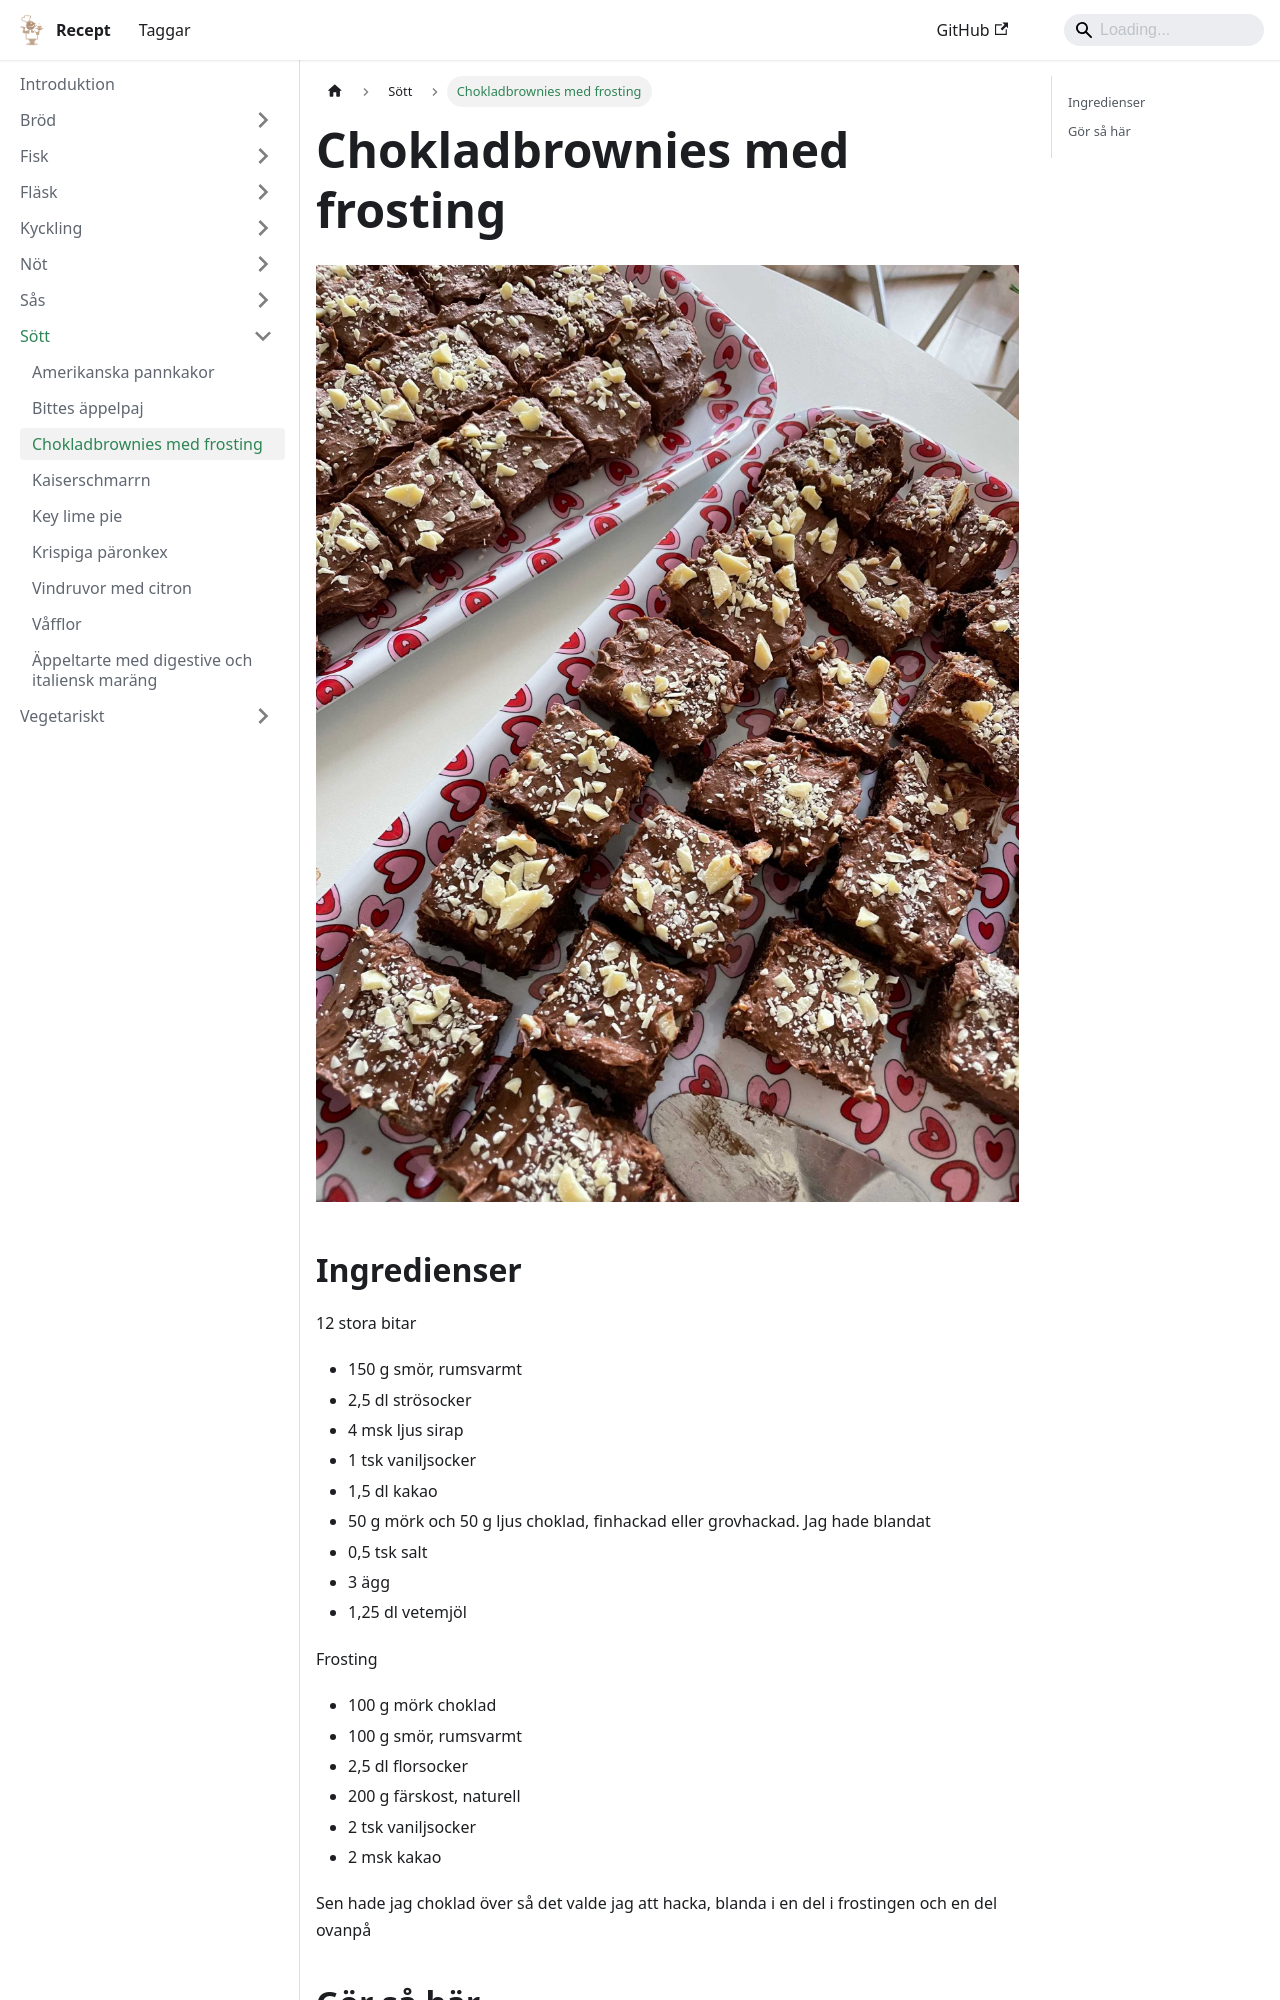

repository: FantasticFiasco/recipes · page: sött/chokladbrownies-med-frostings/index.html · generator: docusaurus

---
tags:
    - amerika
    - efterrätt
---
# Chokladbrownies med frosting

![image](./chokladbrownies-med-frostings.jpg)

## Ingredienser

12 stora bitar

- 150 g smör, rumsvarmt
- 2,5 dl strösocker
- 4 msk ljus sirap
- 1 tsk vaniljsocker
- 1,5 dl kakao
- 50 g mörk och 50 g ljus choklad, finhackad eller grovhackad. Jag hade blandat
- 0,5 tsk salt
- 3 ägg
- 1,25 dl vetemjöl

Frosting

- 100 g mörk choklad
- 100 g smör, rumsvarmt
- 2,5 dl florsocker
- 200 g färskost, naturell
- 2 tsk vaniljsocker
- 2 msk kakao

Sen hade jag choklad över så det valde jag att hacka, blanda i en del i frostingen och en del ovanpå
